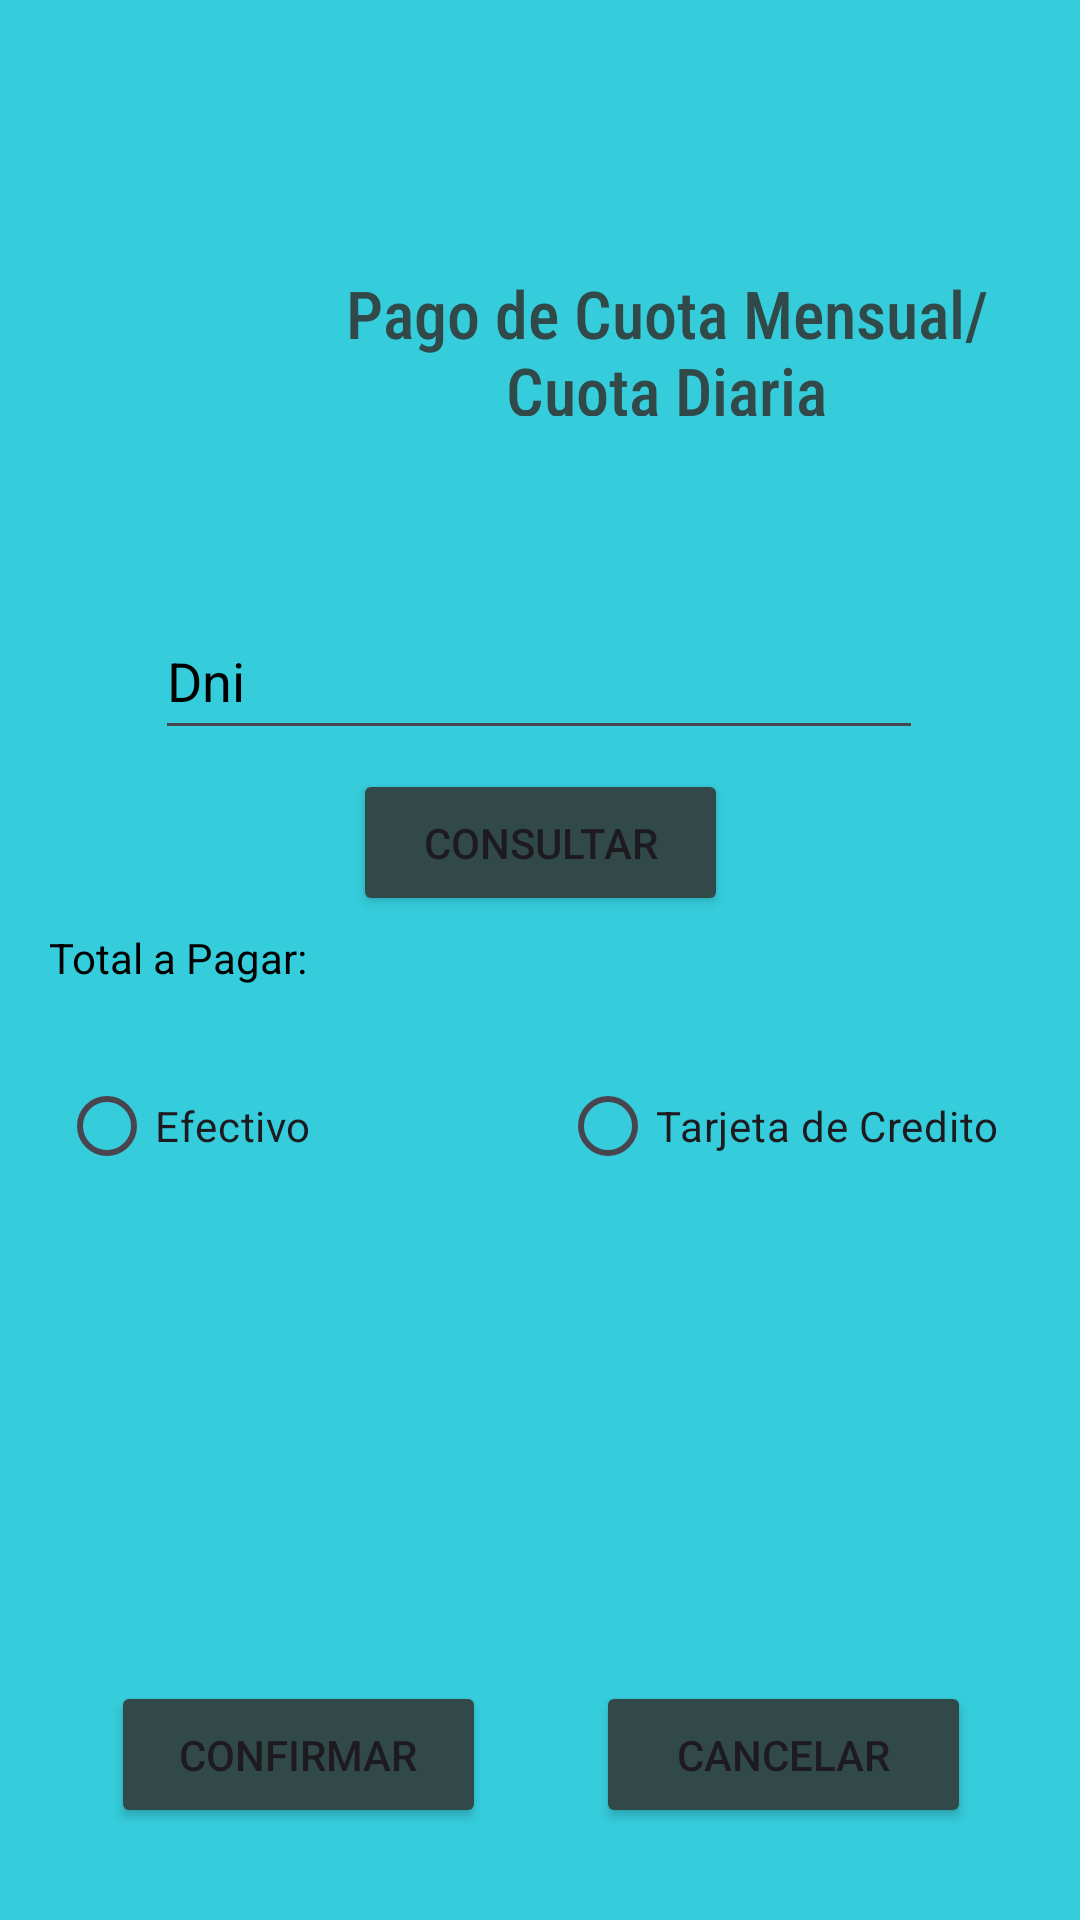

This screen was rendered from an Android layout file. Write that file and the resources it references.
<!-- AndroidManifest.xml: application theme Theme.AppClubdeportivo -->
<!-- res/layout/activity_registrar_pagos.xml -->
<?xml version="1.0" encoding="utf-8"?>
<androidx.constraintlayout.widget.ConstraintLayout xmlns:android="http://schemas.android.com/apk/res/android"
    xmlns:app="http://schemas.android.com/apk/res-auto"
    xmlns:tools="http://schemas.android.com/tools"
    android:id="@+id/main"
    android:layout_width="match_parent"
    android:layout_height="match_parent"
    android:background="@color/electric_cyan"
    tools:context=".RegistrarPagosActivity">

    <ImageButton
        android:id="@+id/btnMenu"
        android:layout_width="48dp"
        android:layout_height="48dp"
        android:background="@color/electric_cyan"
        android:contentDescription="@string/btnMenuDesc"
        app:tint="@color/black"
        app:layout_constraintBottom_toBottomOf="parent"
        app:layout_constraintEnd_toEndOf="parent"
        app:layout_constraintHorizontal_bias="0.958"
        app:layout_constraintStart_toStartOf="parent"
        app:layout_constraintTop_toTopOf="parent"
        app:layout_constraintVertical_bias="0.022"
        app:srcCompat="@drawable/ic_menu" />

    <ImageButton
        android:id="@+id/btnBack"
        android:layout_width="48dp"
        android:layout_height="48dp"
        android:background="@color/electric_cyan"
        android:contentDescription="@string/btnBackDesc"
        app:layout_constraintBottom_toBottomOf="parent"
        app:layout_constraintEnd_toEndOf="parent"
        app:layout_constraintHorizontal_bias="0.041"
        app:layout_constraintStart_toStartOf="parent"
        app:layout_constraintTop_toTopOf="parent"
        app:layout_constraintVertical_bias="0.022"
        app:srcCompat="@drawable/ic_arrow_back" />

    <EditText
        android:id="@+id/documentEditText"
        android:layout_width="256dp"
        android:layout_height="49dp"
        android:autofillHints="dni"
        android:ems="10"
        android:hint="@string/dni"
        android:inputType="number"
        android:textColorHint="@color/black"
        app:layout_constraintBottom_toBottomOf="parent"
        app:layout_constraintEnd_toEndOf="parent"
        app:layout_constraintHorizontal_bias="0.496"
        app:layout_constraintStart_toStartOf="parent"
        app:layout_constraintTop_toTopOf="parent"
        app:layout_constraintVertical_bias="0.34" />

    <TextView
        android:id="@+id/payTextView"
        android:layout_width="256dp"
        android:layout_height="49dp"
        android:fontFamily="sans-serif-condensed-medium"
        android:text="@string/cancelmonthlyPlayment"
        android:textAlignment="center"
        android:textColor="@color/blue_gray"
        android:textSize="22sp"
        app:layout_constraintBottom_toBottomOf="parent"
        app:layout_constraintEnd_toEndOf="parent"
        app:layout_constraintHorizontal_bias="0.903"
        app:layout_constraintStart_toStartOf="parent"
        app:layout_constraintTop_toTopOf="parent"
        app:layout_constraintVertical_bias="0.152" />

    <ImageView
        android:id="@+id/logo"
        android:layout_width="150dp"
        android:layout_height="164dp"
        android:src="@drawable/club_deportivo_mateo"
        android:contentDescription="@string/logoDesc"
        app:layout_constraintBottom_toBottomOf="parent"
        app:layout_constraintEnd_toEndOf="parent"
        app:layout_constraintHorizontal_bias="0.019"
        app:layout_constraintStart_toStartOf="parent"
        app:layout_constraintTop_toTopOf="parent"
        app:layout_constraintVertical_bias="0.077" />

    <RadioGroup
        android:id="@+id/rgMetodoPago"
        android:layout_width="321dp"
        android:layout_height="59dp"
        android:layout_margin="16dp"
        android:orientation="horizontal"
        app:layout_constraintBottom_toBottomOf="parent"
        app:layout_constraintEnd_toEndOf="parent"
        app:layout_constraintStart_toStartOf="parent"
        app:layout_constraintTop_toTopOf="parent"
        app:layout_constraintVertical_bias="0.611">

        <RadioButton
            android:id="@+id/rbCash"
            android:layout_width="167dp"
            android:layout_height="wrap_content"
            android:text="@string/cash" />

        <RadioButton
            android:id="@+id/rbCredit"
            android:layout_width="wrap_content"
            android:layout_height="wrap_content"
            android:text="@string/creditCard" />
    </RadioGroup>

    <RadioGroup
        android:id="@+id/rgCuotas"
        android:layout_width="155dp"
        android:layout_height="157dp"
        android:layout_margin="16dp"
        android:visibility="gone"
        android:orientation="vertical"
        app:layout_constraintBottom_toBottomOf="parent"
        app:layout_constraintEnd_toEndOf="parent"
        app:layout_constraintHorizontal_bias="0.875"
        app:layout_constraintStart_toStartOf="parent"
        app:layout_constraintTop_toTopOf="parent"
        app:layout_constraintVertical_bias="0.837">

        <RadioButton
            android:id="@+id/rb1Quot"
            android:layout_width="match_parent"
            android:layout_height="wrap_content"
            android:text="@string/cuota1" />

        <RadioButton
            android:id="@+id/rb3Quot"
            android:layout_width="match_parent"
            android:layout_height="wrap_content"
            android:text="@string/cuota3" />

        <RadioButton
            android:id="@+id/rb6Quot"
            android:layout_width="match_parent"
            android:layout_height="wrap_content"
            android:text="@string/cuota6" />
    </RadioGroup>

    <Button
        android:id="@+id/btnConsult"
        android:layout_width="125dp"
        android:layout_height="49dp"
        android:backgroundTint="@color/blue_gray"
        android:text="@string/consult"
        app:layout_constraintBottom_toBottomOf="parent"
        app:layout_constraintEnd_toEndOf="parent"
        app:layout_constraintStart_toStartOf="parent"
        app:layout_constraintTop_toTopOf="parent"
        app:layout_constraintVertical_bias="0.434" />

    <TextView
        android:id="@+id/montoTextView"
        android:layout_width="256dp"
        android:layout_height="49dp"
        android:textColor="@color/black"
        android:text="@string/totalPay"
        app:layout_constraintBottom_toBottomOf="parent"
        app:layout_constraintEnd_toEndOf="parent"
        app:layout_constraintHorizontal_bias="0.157"
        app:layout_constraintStart_toStartOf="parent"
        app:layout_constraintTop_toTopOf="parent"
        app:layout_constraintVertical_bias="0.524" />

    <Button
        android:id="@+id/btnConfirm"
        android:layout_width="125dp"
        android:layout_height="49dp"
        android:backgroundTint="@color/blue_gray"
        android:text="@string/confirm"
        app:layout_constraintBottom_toBottomOf="parent"
        app:layout_constraintEnd_toEndOf="parent"
        app:layout_constraintHorizontal_bias="0.157"
        app:layout_constraintStart_toStartOf="parent"
        app:layout_constraintTop_toTopOf="parent"
        app:layout_constraintVertical_bias="0.948" />

    <Button
        android:id="@+id/btnCancel"
        android:layout_width="125dp"
        android:layout_height="49dp"
        android:backgroundTint="@color/blue_gray"
        android:text="@string/cancel"
        app:layout_constraintBottom_toBottomOf="parent"
        app:layout_constraintEnd_toEndOf="parent"
        app:layout_constraintHorizontal_bias="0.846"
        app:layout_constraintStart_toStartOf="parent"
        app:layout_constraintTop_toTopOf="parent"
        app:layout_constraintVertical_bias="0.948" />

</androidx.constraintlayout.widget.ConstraintLayout>
<!-- resources referenced by this layout -->
<resources>
  <color name="black">#FF000000</color>
  <color name="blue_gray">#314949</color>
  <color name="electric_cyan">#35CCDB</color>
  <string name="btnBackDesc">Botón para volver atrás</string>
  <string name="btnMenuDesc">Botón menú desplegable</string>
  <string name="cancel">Cancelar</string>
  <string name="cancelmonthlyPlayment">Pago de Cuota Mensual/Cuota Diaria</string>
  <string name="cash">Efectivo</string>
  <string name="confirm">Confirmar</string>
  <string name="consult">Consultar</string>
  <string name="creditCard">Tarjeta de Credito</string>
  <string name="cuota1">1 cuota</string>
  <string name="cuota3">3 cuotas</string>
  <string name="cuota6">6 cuotas</string>
  <string name="dni">Dni</string>
  <string name="logoDesc">Logo del Club Deportivo Mateo</string>
  <string name="totalPay">Total a Pagar:</string>
  <style name="Theme.AppClubdeportivo" parent="Base.Theme.AppClubdeportivo" />
  <style name="Base.Theme.AppClubdeportivo" parent="Theme.Material3.DayNight.NoActionBar">
          
          
      </style>
</resources>
